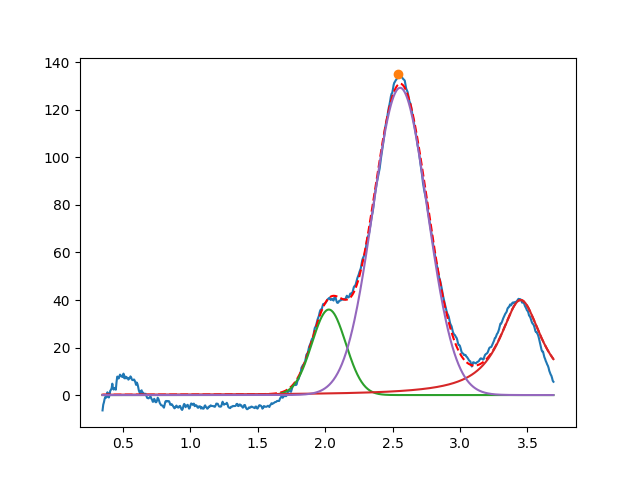

The table this chart was drawn from, first rows:
2.027460120977487179e+00, 3.597895038521118494e+01, 2.950919395364515752e-01, 9.999999999999998890e-01
3.450000000000000622e+00, 3.999999999913158888e+01, 3.784977057500918396e-01, 7.112608047502847963e-16
2.556036713715430064e+00, 1.293144718727048428e+02, 4.745458423056226338e-01, 9.999999999998739897e-01
